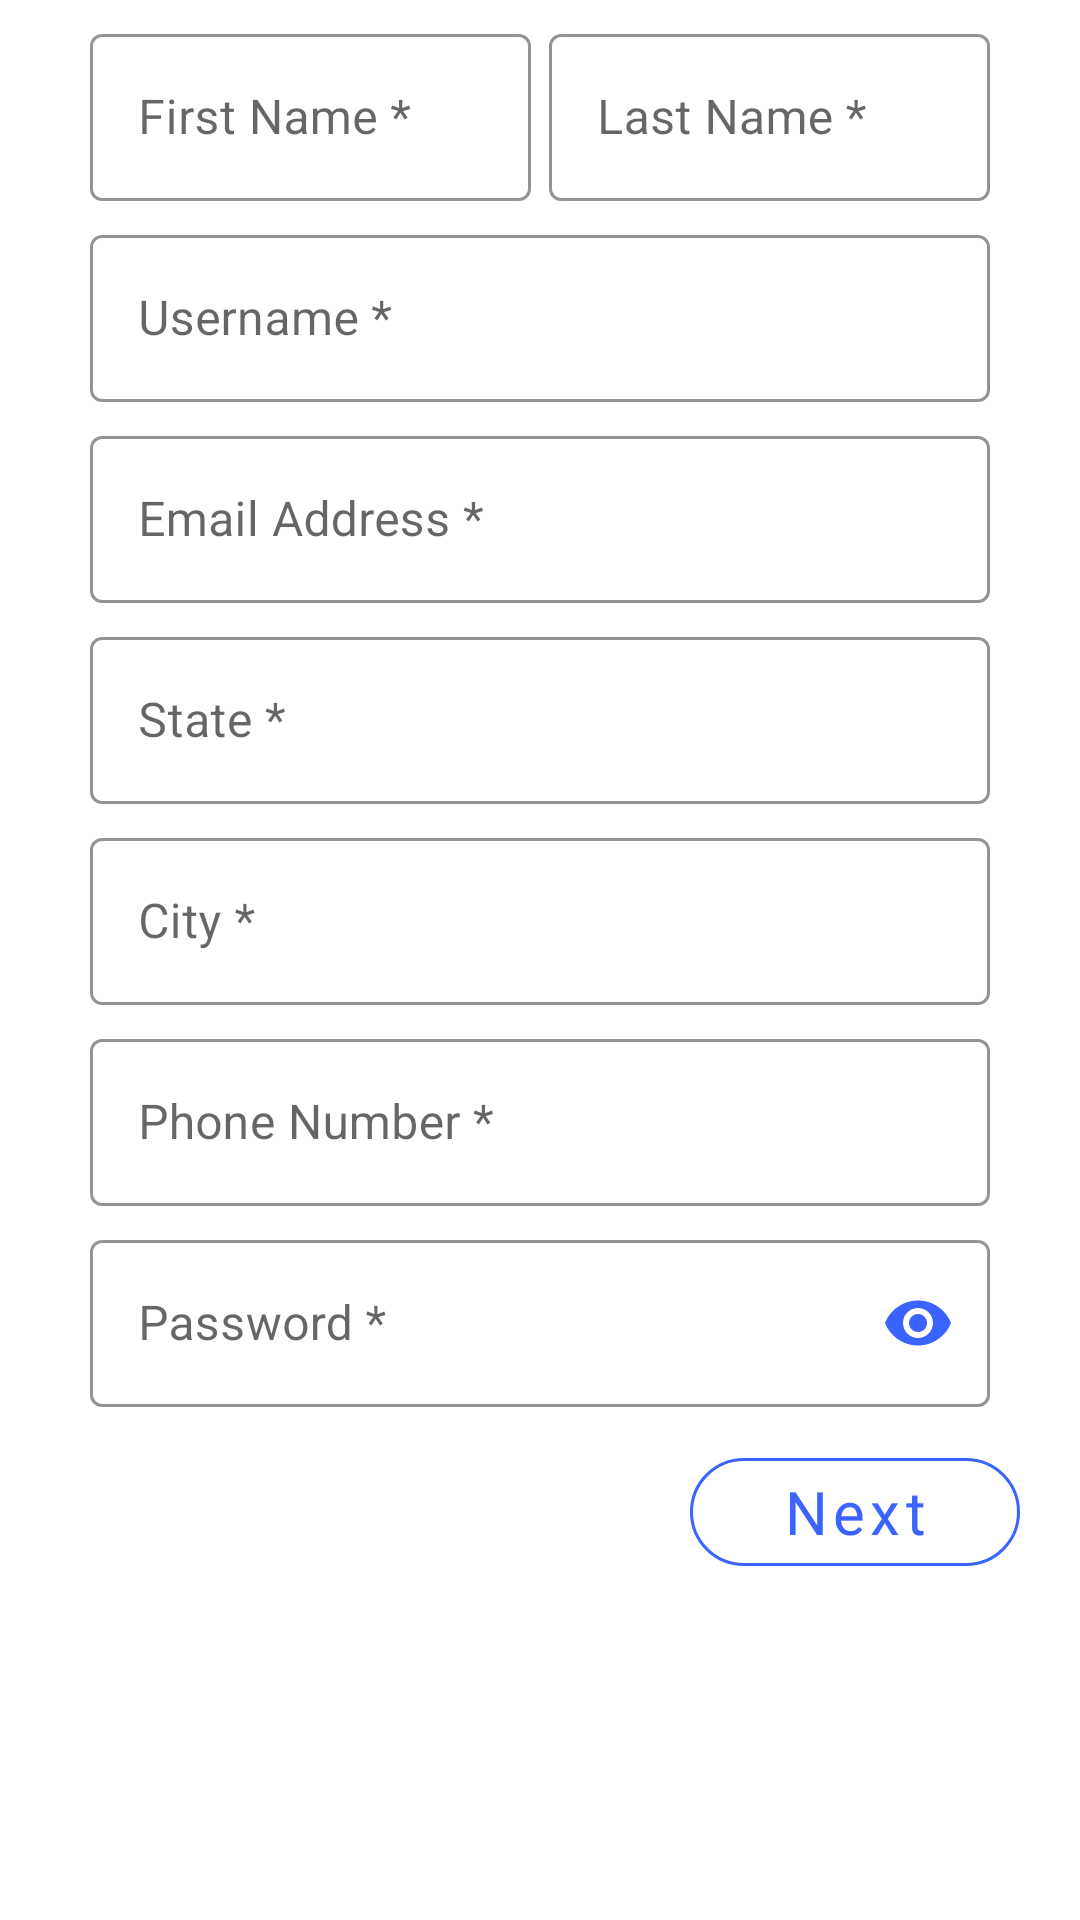

This screen was rendered from an Android layout file. Write that file and the resources it references.
<!-- AndroidManifest.xml: application theme AppTheme -->
<!-- res/layout/fragment_player_personal_details.xml -->
<?xml version="1.0" encoding="utf-8"?>
<RelativeLayout xmlns:android="http://schemas.android.com/apk/res/android"
    xmlns:tools="http://schemas.android.com/tools"
    android:layout_width="match_parent"
    android:layout_height="match_parent"
    xmlns:app="http://schemas.android.com/apk/res-auto"
    tools:context=".Fragments.PlayerPersonalDetails">

    <ScrollView
        android:layout_width="match_parent"
        android:layout_height="match_parent">
        <RelativeLayout
            android:layout_width="match_parent"
            android:layout_height="wrap_content"
            android:orientation="vertical">

    <LinearLayout
        android:id="@+id/playerformmain"
        android:layout_width="match_parent"
        android:layout_height="match_parent"
        android:orientation="vertical"
        android:layout_marginStart="30dp"
        android:layout_marginEnd="30dp">

        <LinearLayout
            android:layout_width="match_parent"
            android:layout_height="wrap_content"
            android:orientation="horizontal"
            android:weightSum="2">



    <com.google.android.material.textfield.TextInputLayout
        android:id="@+id/firstNameLayout"
        style="@style/TextInputLayoutAppearance"
        android:layout_width="0dp"
        android:layout_height="wrap_content"
        android:layout_weight="1"
        android:layout_marginEnd="3dp"
        android:layout_marginTop="5dp"
        android:hint="First Name *">

        <com.google.android.material.textfield.TextInputEditText
            android:id="@+id/firstNameText"
            android:layout_width="match_parent"
            android:layout_height="match_parent" />

    </com.google.android.material.textfield.TextInputLayout>
        <com.google.android.material.textfield.TextInputLayout
            android:id="@+id/lastNameLayout"
            style="@style/TextInputLayoutAppearance"
            android:layout_width="0dp"
            android:layout_height="wrap_content"
            android:layout_weight="1"
            android:layout_marginStart="3dp"
            android:layout_marginTop="5dp"
            android:hint="Last Name *">

            <com.google.android.material.textfield.TextInputEditText
                android:id="@+id/lastNameText"
                android:layout_width="match_parent"
                android:layout_height="match_parent" />

        </com.google.android.material.textfield.TextInputLayout>

        </LinearLayout>

        <com.google.android.material.textfield.TextInputLayout
            android:id="@+id/usernameLayout"
            style="@style/TextInputLayoutAppearance"
            android:layout_width="match_parent"
            android:layout_height="wrap_content"
            android:layout_marginTop="5dp"
            android:hint="Username *">

            <com.google.android.material.textfield.TextInputEditText
                android:id="@+id/usernameText"
                android:layout_width="match_parent"
                android:layout_height="match_parent" />

        </com.google.android.material.textfield.TextInputLayout>

    <com.google.android.material.textfield.TextInputLayout
        android:id="@+id/emailLayout"
        style="@style/TextInputLayoutAppearance"
        android:layout_width="match_parent"
        android:layout_height="wrap_content"
        android:layout_marginTop="5dp"
        android:hint="Email Address *"
        >

        <com.google.android.material.textfield.TextInputEditText
            android:id="@+id/emailText"
            android:layout_width="match_parent"
            android:layout_height="match_parent"
            android:inputType="textPassword" />

    </com.google.android.material.textfield.TextInputLayout>

        <com.google.android.material.textfield.TextInputLayout
            android:id="@+id/stateLayout"
            style="@style/TextInputLayoutAppearance"
            android:layout_width="match_parent"
            android:layout_height="wrap_content"
            android:layout_marginTop="5dp"
            android:hint="State *"
            >

            <com.google.android.material.textfield.TextInputEditText
                android:id="@+id/stateText"
                android:layout_width="match_parent"
                android:layout_height="match_parent"
                android:inputType="textPassword" />

        </com.google.android.material.textfield.TextInputLayout>

        <com.google.android.material.textfield.TextInputLayout
            android:id="@+id/cityLayout"
            style="@style/TextInputLayoutAppearance"
            android:layout_width="match_parent"
            android:layout_height="wrap_content"
            android:layout_marginTop="5dp"
            android:hint="City *"
            >

            <com.google.android.material.textfield.TextInputEditText
                android:id="@+id/cityText"
                android:layout_width="match_parent"
                android:layout_height="match_parent"
                android:inputType="textPassword" />

        </com.google.android.material.textfield.TextInputLayout>

        <com.google.android.material.textfield.TextInputLayout
            android:id="@+id/phoneNumberLayout"
            style="@style/TextInputLayoutAppearance"
            android:layout_width="match_parent"
            android:layout_height="wrap_content"
            android:layout_marginTop="5dp"
            android:hint="Phone Number *"
            >

            <com.google.android.material.textfield.TextInputEditText
                android:id="@+id/phonenumberText"
                android:layout_width="match_parent"
                android:layout_height="match_parent"
                android:inputType="textPassword" />

        </com.google.android.material.textfield.TextInputLayout>

        <com.google.android.material.textfield.TextInputLayout
            android:id="@+id/passwordLayout"
            style="@style/TextInputLayoutAppearance"
            android:layout_width="match_parent"
            android:layout_height="wrap_content"
            android:layout_marginTop="5dp"
            app:passwordToggleEnabled="true"
            app:passwordToggleTint="@color/colorAccent"
            android:hint="Password *">

            <com.google.android.material.textfield.TextInputEditText
                android:id="@+id/passwordText"
                android:layout_width="match_parent"
                android:layout_height="match_parent"
                android:inputType="textPassword" />

        </com.google.android.material.textfield.TextInputLayout>


    </LinearLayout>

    <RelativeLayout
        android:layout_width="match_parent"
        android:layout_height="70dp"
        android:layout_alignParentBottom="true"
        android:layout_below="@+id/playerformmain">

        <com.google.android.material.button.MaterialButton
            android:id="@+id/next"
            style="@style/OutlineButton"
            android:layout_width="110dp"
            android:layout_centerVertical="true"
            android:layout_height="wrap_content"
            android:fontFamily="@font/titillium_web_light"
            android:text="Next"
            android:layout_marginEnd="20dp"
            app:cornerRadius="20sp"
            android:layout_alignParentEnd="true"
            android:textAllCaps="false"
            android:textSize="20sp"
             />

    </RelativeLayout>
        </RelativeLayout>

    </ScrollView>

</RelativeLayout>
<!-- resources referenced by this layout -->
<resources>
  <color name="colorAccent">#3B63FF</color>
  <style name="OutlineButton" parent="Widget.MaterialComponents.Button.OutlinedButton">
          <item name="cornerRadius">2dp</item>
          <item name="strokeColor">@color/colorAccent</item>
          <item name="android:textColor">@color/colorAccent</item>
  
      </style>
  <style name="TextInputLayoutAppearance" parent="Widget.MaterialComponents.TextInputLayout.OutlinedBox">
          <item name="boxStrokeColor">@color/colorAccent</item>
          <item name="android:textColor">@color/colorAccent</item>
          <item name="android:colorControlActivated">@color/colorAccent</item>
          <item name="errorTextAppearance">@style/ErrorText</item>
          <item name="hintTextAppearance">@style/HintText</item>
      </style>
  <style name="AppTheme" parent="Theme.MaterialComponents.Light">
          
          <item name="colorPrimary">@color/colorPrimary</item>
          <item name="colorPrimaryDark">@color/colorPrimaryDark</item>
          <item name="colorAccent">@color/colorAccent</item>
          <item name="colorControlActivated">@color/colorAccent</item>
          <item name="actionBarTabTextStyle">@style/AppTheme.ActionBarStyle</item>
      </style>
  <style name="ErrorText" parent="TextAppearance.AppCompat">
          <item name="android:textColor">@android:color/holo_red_dark</item>
          <item name="android:textSize">16sp</item>
      </style>
  <style name="HintText" parent="TextAppearance.AppCompat">
          <item name="android:textColor">@color/colorAccent</item>
          <item name="android:fontFamily">@font/titillium_web</item>
          <item name="android:textSize">14sp</item>
      </style>
  <color name="colorPrimary">#FFFFFF</color>
  <color name="colorPrimaryDark">#CFCFCF</color>
  <style name="AppTheme.ActionBarStyle" parent="Theme.MaterialComponents.Light">
          <item name="android:titleTextStyle">@style/AppTheme.ActionBar.TitleTextStyle</item>
          <item name="android:fontFamily">@font/titillium_web</item>
          <item name="android:textSize">18sp</item>
      </style>
  <style name="AppTheme.ActionBar.TitleTextStyle" parent="TextAppearance.AppCompat.Widget.ActionBar.Title">
          <item name="android:textColor">#000000</item>
      </style>
</resources>
